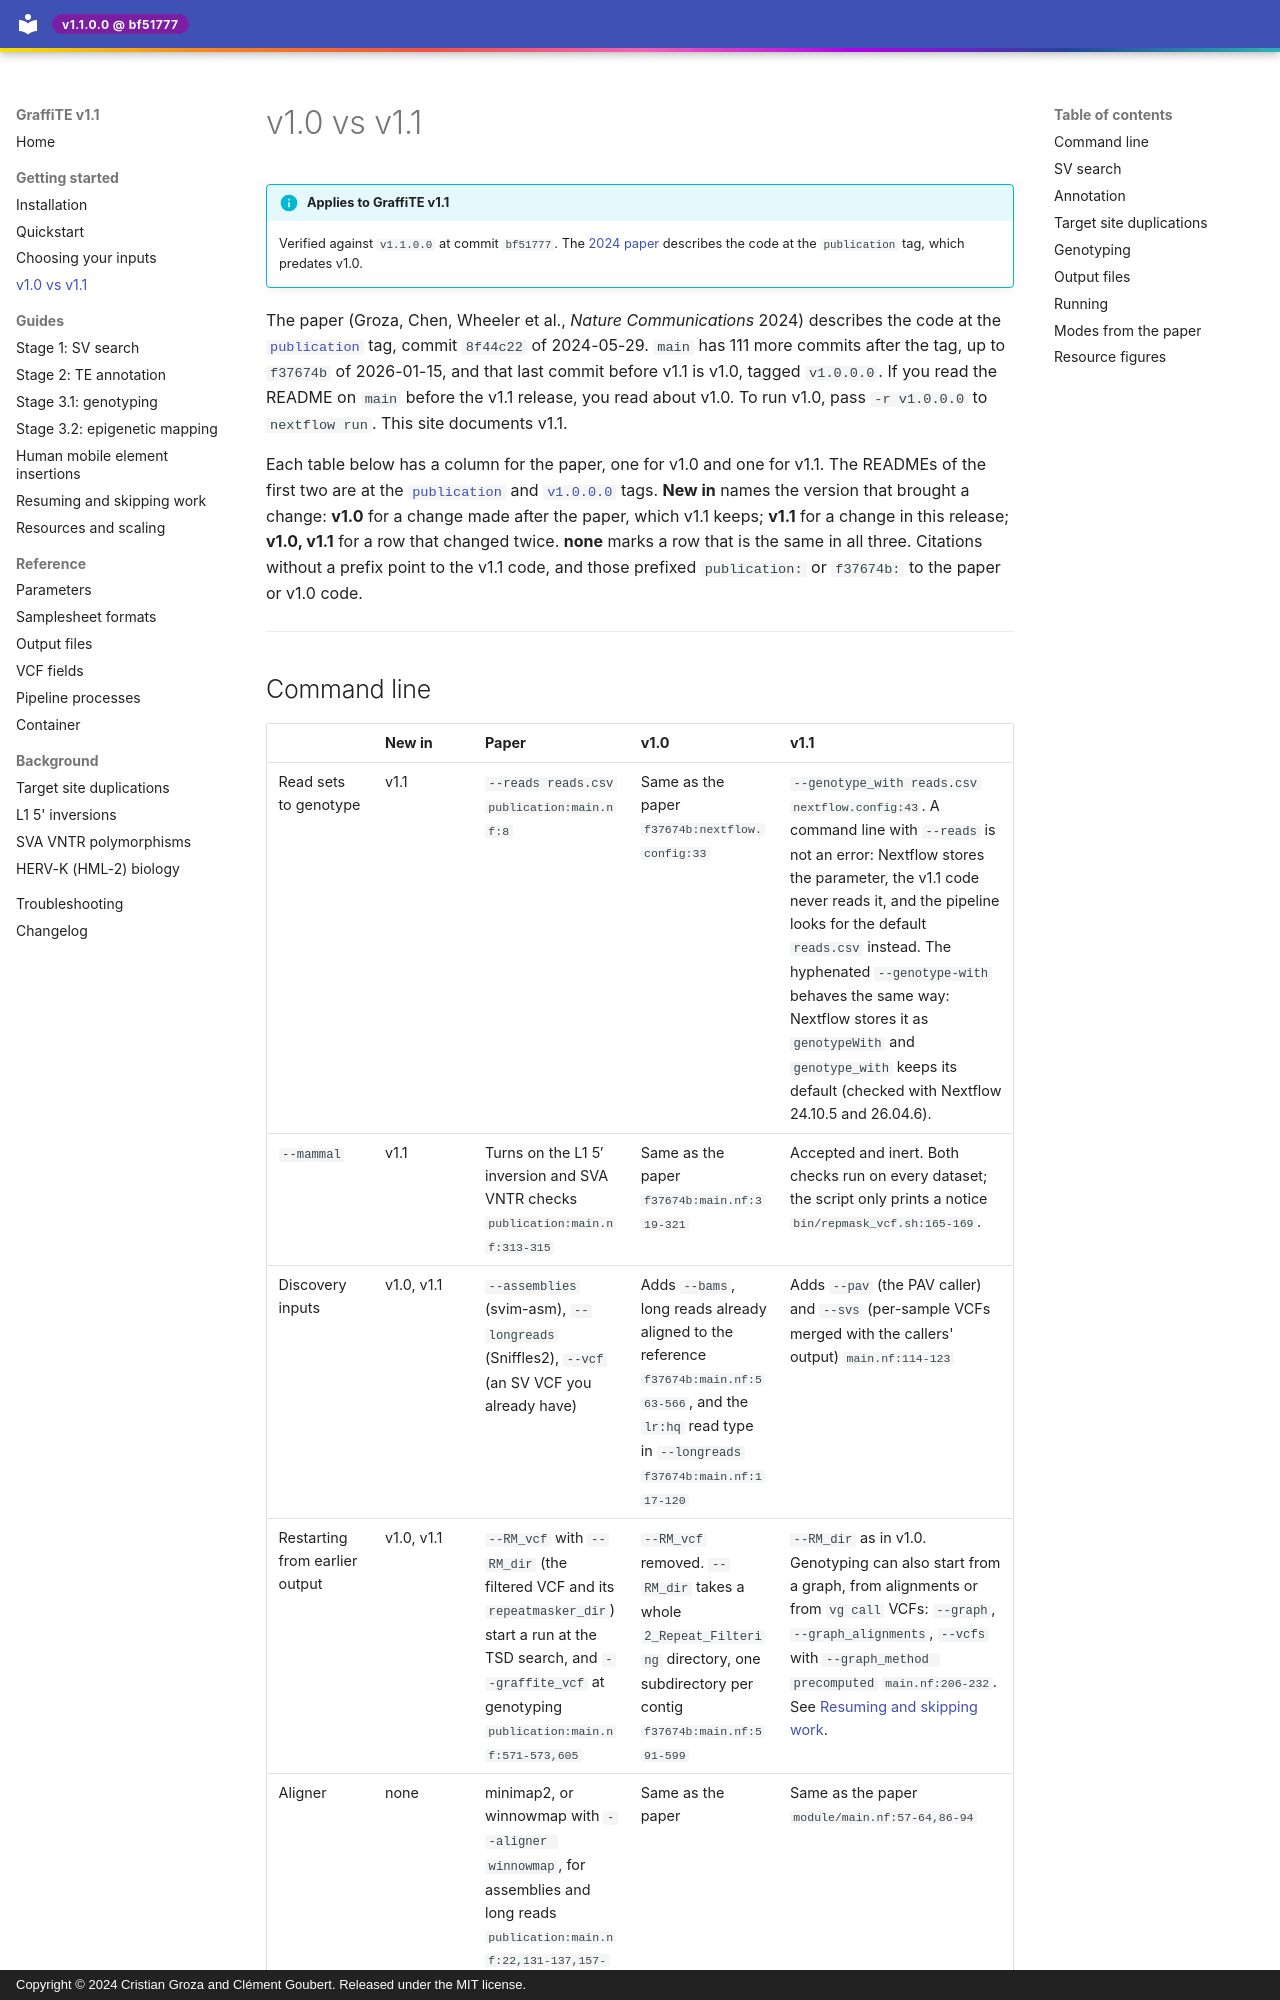

repository: cgroza/GraffiTE · page: getting-started/v1.0-vs-v1.1/index.html · generator: mkdocs · copyright: Copyright © 2024 Cristian Groza and Clément Goubert. Released under the MIT license.

---
title: v1.0 vs v1.1
description: >-
  What changed since the version the 2024 paper describes, first on main (v1.0) and
  then in v1.1, for readers arriving from the publication.
---

# v1.0 vs v1.1

!!! info "Applies to GraffiTE v1.1"
    Verified against `v1.1.0.0` at commit `bf51777`. The
    [2024 paper](https://www.nature.com/articles/s41467-024-53294-2) describes the code at the
    `publication` tag, which predates v1.0.

The paper (Groza, Chen, Wheeler et al., *Nature Communications* 2024) describes the code at the
[`publication`](https://github.com/cgroza/GraffiTE/tree/publication) tag, commit `8f44c22` of
2024-05-29. `main` has 111 more commits after the tag, up to `f37674b` of 2026-01-15, and that
last commit before v1.1 is v1.0, tagged `v1.0.0.0`. If you read the README on `main` before the
v1.1 release, you read about v1.0. To run v1.0, pass `-r v1.0.0.0` to `nextflow run`. This site
documents v1.1.

Each table below has a column for the paper, one for v1.0 and one for v1.1. The READMEs of the
first two are at the [`publication`](https://github.com/cgroza/GraffiTE/blob/publication/README.md)
and [`v1.0.0.0`](https://github.com/cgroza/GraffiTE/blob/v1.0.0.0/README.md) tags.
**New in** names the version that brought a change: **v1.0** for a change made after the paper,
which v1.1 keeps; **v1.1** for a change in this release; **v1.0, v1.1** for a row that changed
twice. **none** marks a row that is the same in all three. Citations without a prefix point to
the v1.1 code, and those prefixed `publication:` or `f37674b:` to the paper or v1.0 code.

---
